3-way image classification set "fold3" from GitHub (Anuvathan/Coco_Anuvathan); label vocabulary: caterpillar, healthy, leaf spot.

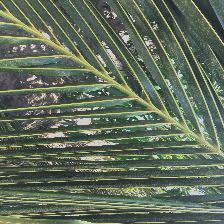
Label: healthy

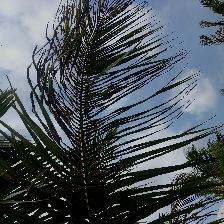
Label: caterpillar

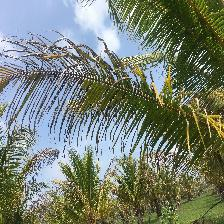
Label: caterpillar

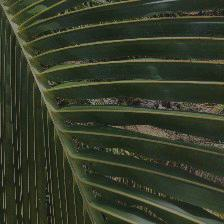
Label: healthy

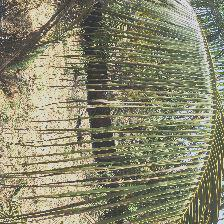
Label: leaf spot

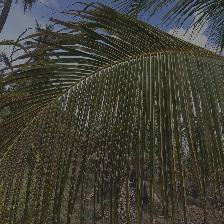
Label: leaf spot
